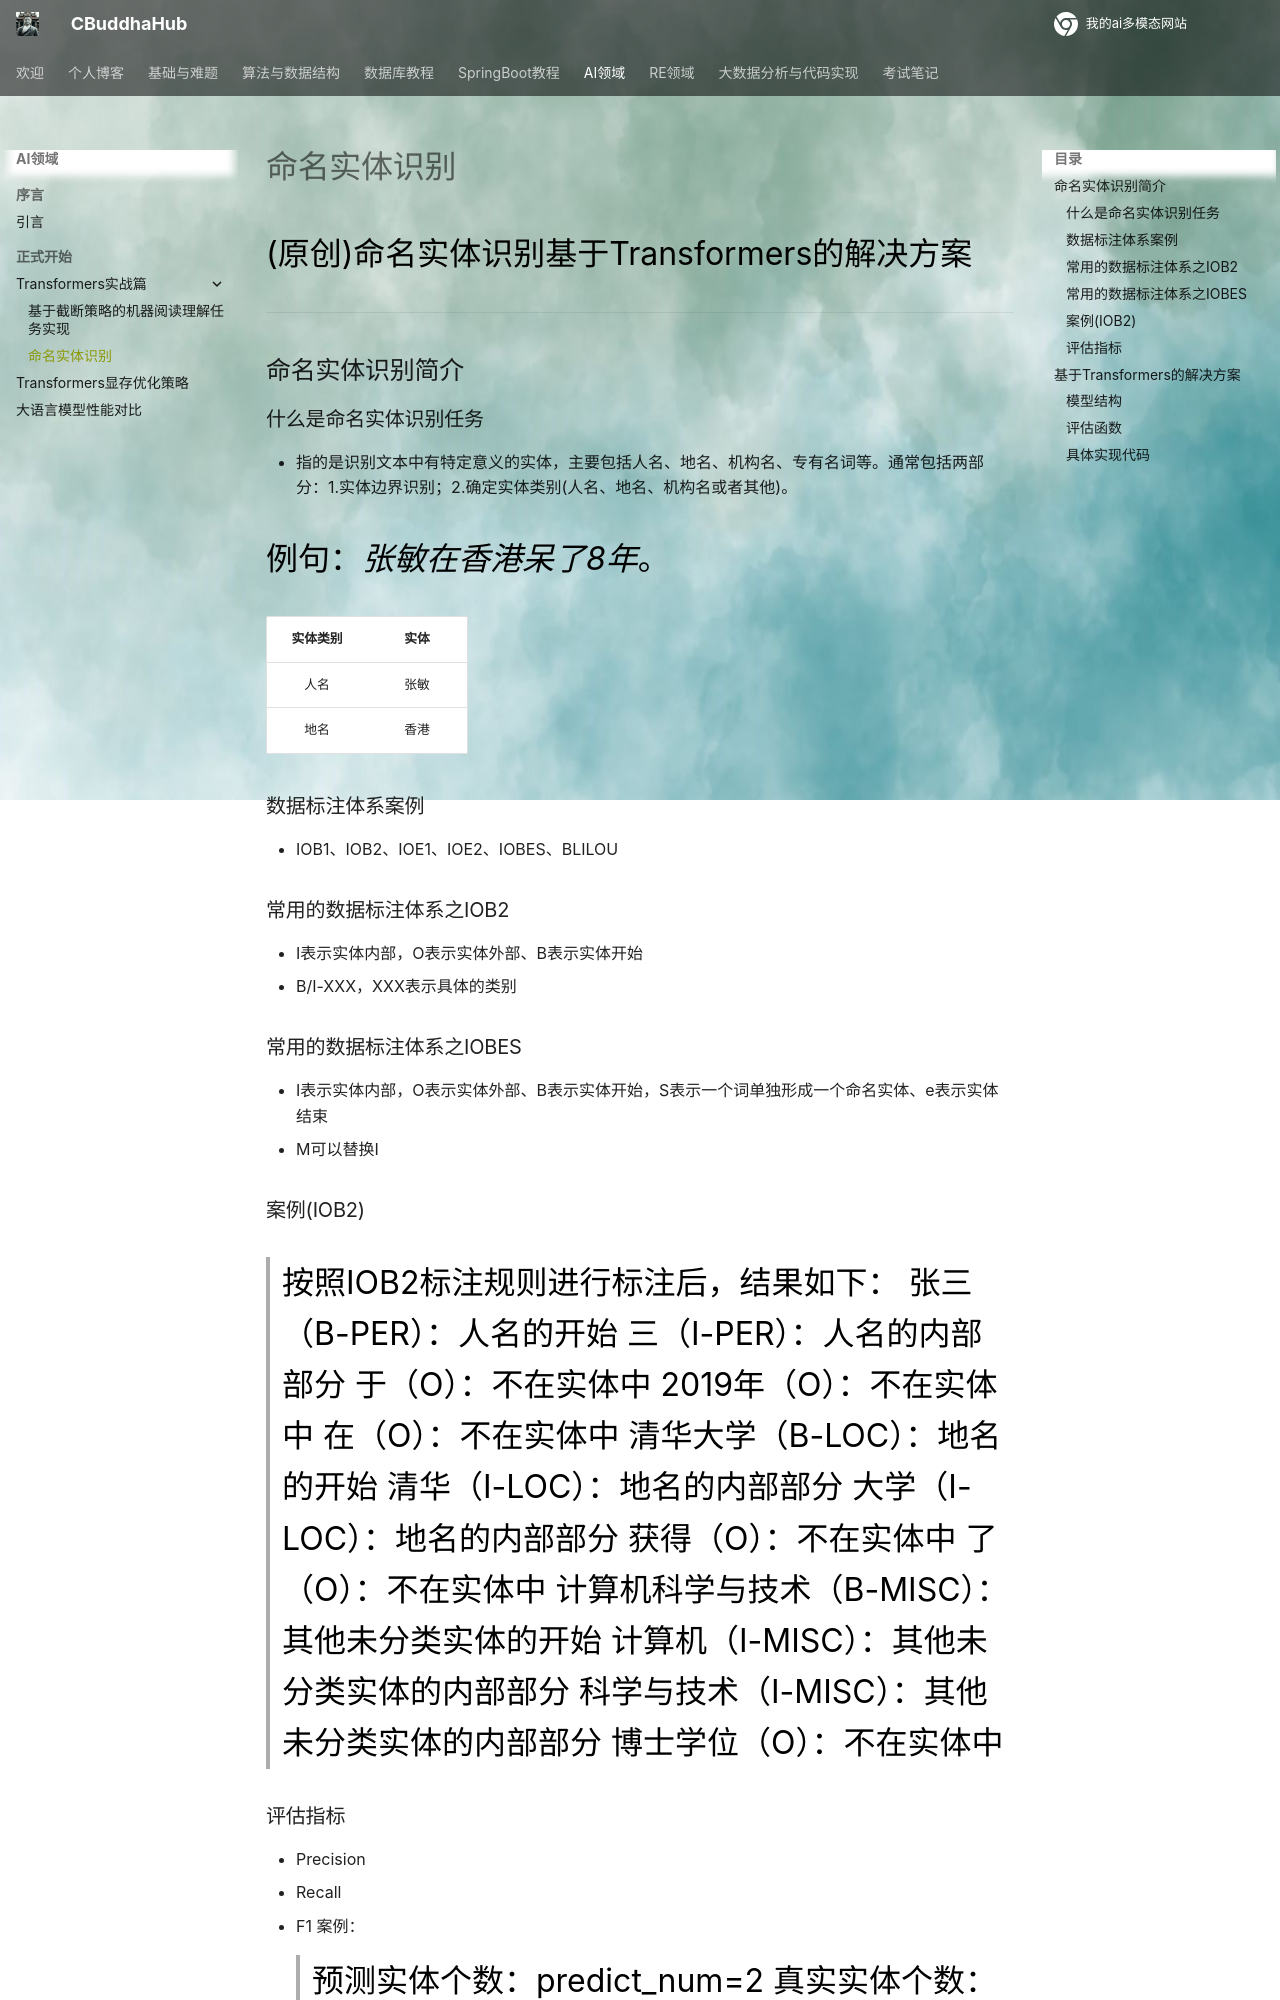

repository: CrazyBuddha-Max/CBuddhaDocs · page: LLM/Transformers实战篇/命名实体识别/index.html · generator: mkdocs

---
comments: true
---
(原创)命名实体识别基于Transformers的解决方案
***
## 命名实体识别简介
### 什么是命名实体识别任务
- 指的是识别文本中有特定意义的实体，主要包括人名、地名、机构名、专有名词等。通常包括两部分：1.实体边界识别；2.确定实体类别(人名、地名、机构名或者其他)。

例句：*张敏在香港呆了8年*。

|  实体类别  |  实体  |
|:--:|:--:|
|  人名  |  张敏  |
|   地名 |  香港  |

### 数据标注体系案例
- IOB1、IOB2、IOE1、IOE2、IOBES、BLILOU
  
### 常用的数据标注体系之IOB2
- I表示实体内部，O表示实体外部、B表示实体开始
- B/I-XXX，XXX表示具体的类别
### 常用的数据标注体系之IOBES
- I表示实体内部，O表示实体外部、B表示实体开始，S表示一个词单独形成一个命名实体、e表示实体结束
- M可以替换I
### 案例(IOB2)
> 按照IOB2标注规则进行标注后，结果如下：
张三（B-PER）：人名的开始
三（I-PER）：人名的内部部分
于（O）：不在实体中
2019年（O）：不在实体中
在（O）：不在实体中
清华大学（B-LOC）：地名的开始
清华（I-LOC）：地名的内部部分
大学（I-LOC）：地名的内部部分
获得（O）：不在实体中
了（O）：不在实体中
计算机科学与技术（B-MISC）：其他未分类实体的开始
计算机（I-MISC）：其他未分类实体的内部部分
科学与技术（I-MISC）：其他未分类实体的内部部分
博士学位（O）：不在实体中  

### 评估指标
- Precision
- Recall
- F1
案例：
> 预测实体个数：predict_num=2
> 真实实体个数：gold_num=3
> 预测正确的实体个数：correct_num=1
> 
则评估指标分别为：

> <math xmlns="http://www.w3.org/1998/Math/MathML" display="block">  <mi>F</mi>  <mn>1</mn>  <mo>=</mo>  <mfrac>    <mrow>      <mn>2</mn>      <mo>&#x2217;</mo>      <mfrac>        <mn>1</mn>        <mn>2</mn>      </mfrac>      <mo>&#x2217;</mo>      <mfrac>        <mn>1</mn>        <mn>3</mn>      </mfrac>    </mrow>    <mrow>      <mfrac>        <mn>1</mn>        <mn>2</mn>      </mfrac>      <mo>+</mo>      <mfrac>        <mn>1</mn>        <mn>3</mn>      </mfrac>    </mrow>  </mfrac>  <mo>,</mo>  <mi>P</mi>  <mo>=</mo>  <mfrac>    <mn>1</mn>    <mn>2</mn>  </mfrac>  <mo>,</mo>  <mi>R</mi>  <mo>=</mo>  <mfrac>    <mn>1</mn>    <mn>3</mn>  </mfrac></math>

## 基于Transformers的解决方案
### 模型结构
- ModelForTokenClassification
### 评估函数
- seqeval
